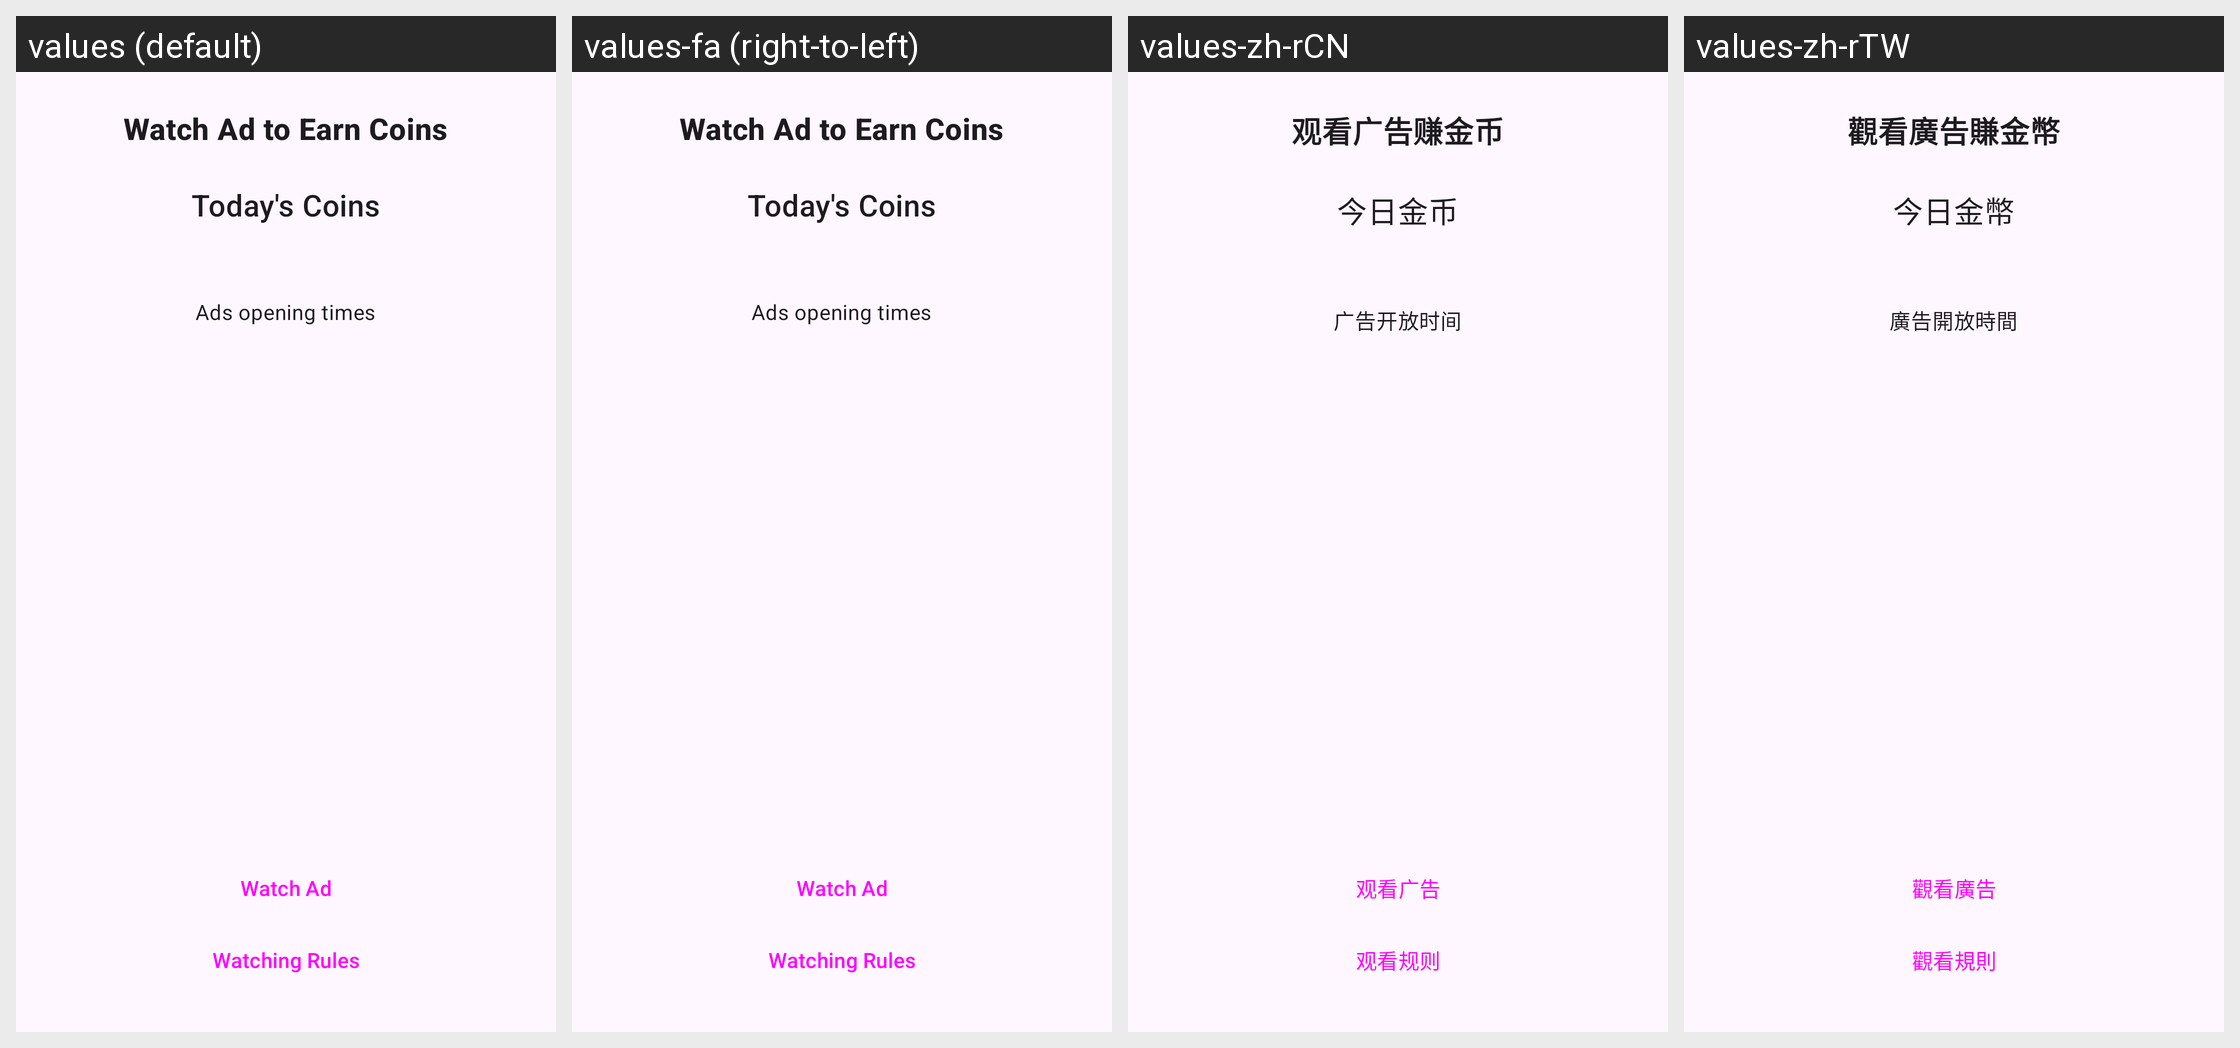

For this localized Android screen grid, give each drawn string resource with its value in every locale shown.
Android screen res/layout/dialog_watch_ad_guide.xml rendered under 4 locales, left to right: values (default), values-fa (right-to-left), values-zh-rCN, values-zh-rTW. Device: Nexus 5 (rendered at 1080×1920; each locale shown at half size, 540×960, under a caption strip naming it); theme Theme.Catalog.Purple.
Other locales in the repository, not shown: values-ar, values-de, values-de-rDE, values-es, values-fr, values-hi, values-in, values-it, values-ja, values-ko, values-ml, values-ms, values-pl, values-pt, values-ro, values-ru, values-th, values-tr, values-uk, values-vi, values-vi-rVN, values-zh, values-zh-rHK.
Strings drawn on this screen, with the default value and each locale's value (text and hints the layout hard-codes, and strings that could not be matched under every locale, appear in the picture but are not listed):

dialog_title_watch_ad
  values: Watch Ad to Earn Coins
  values-fa: Watch Ad to Earn Coins  [not translated; the default value is used]
  values-zh-rCN: 观看广告赚金币
  values-zh-rTW: 觀看廣告賺金幣

ad_coins_today
  values: Today's Coins
  values-fa: Today's Coins  [not translated; the default value is used]
  values-zh-rCN: 今日金币
  values-zh-rTW: 今日金幣

ad_opening_times
  values: Ads opening times
  values-fa: Ads opening times  [not translated; the default value is used]
  values-zh-rCN: 广告开放时间
  values-zh-rTW: 廣告開放時間

dialog_btn_watch_ad
  values: Watch Ad
  values-fa: Watch Ad  [not translated; the default value is used]
  values-zh-rCN: 观看广告
  values-zh-rTW: 觀看廣告

watch_ad_rules
  values: Watching Rules
  values-fa: Watching Rules  [not translated; the default value is used]
  values-zh-rCN: 观看规则
  values-zh-rTW: 觀看規則
